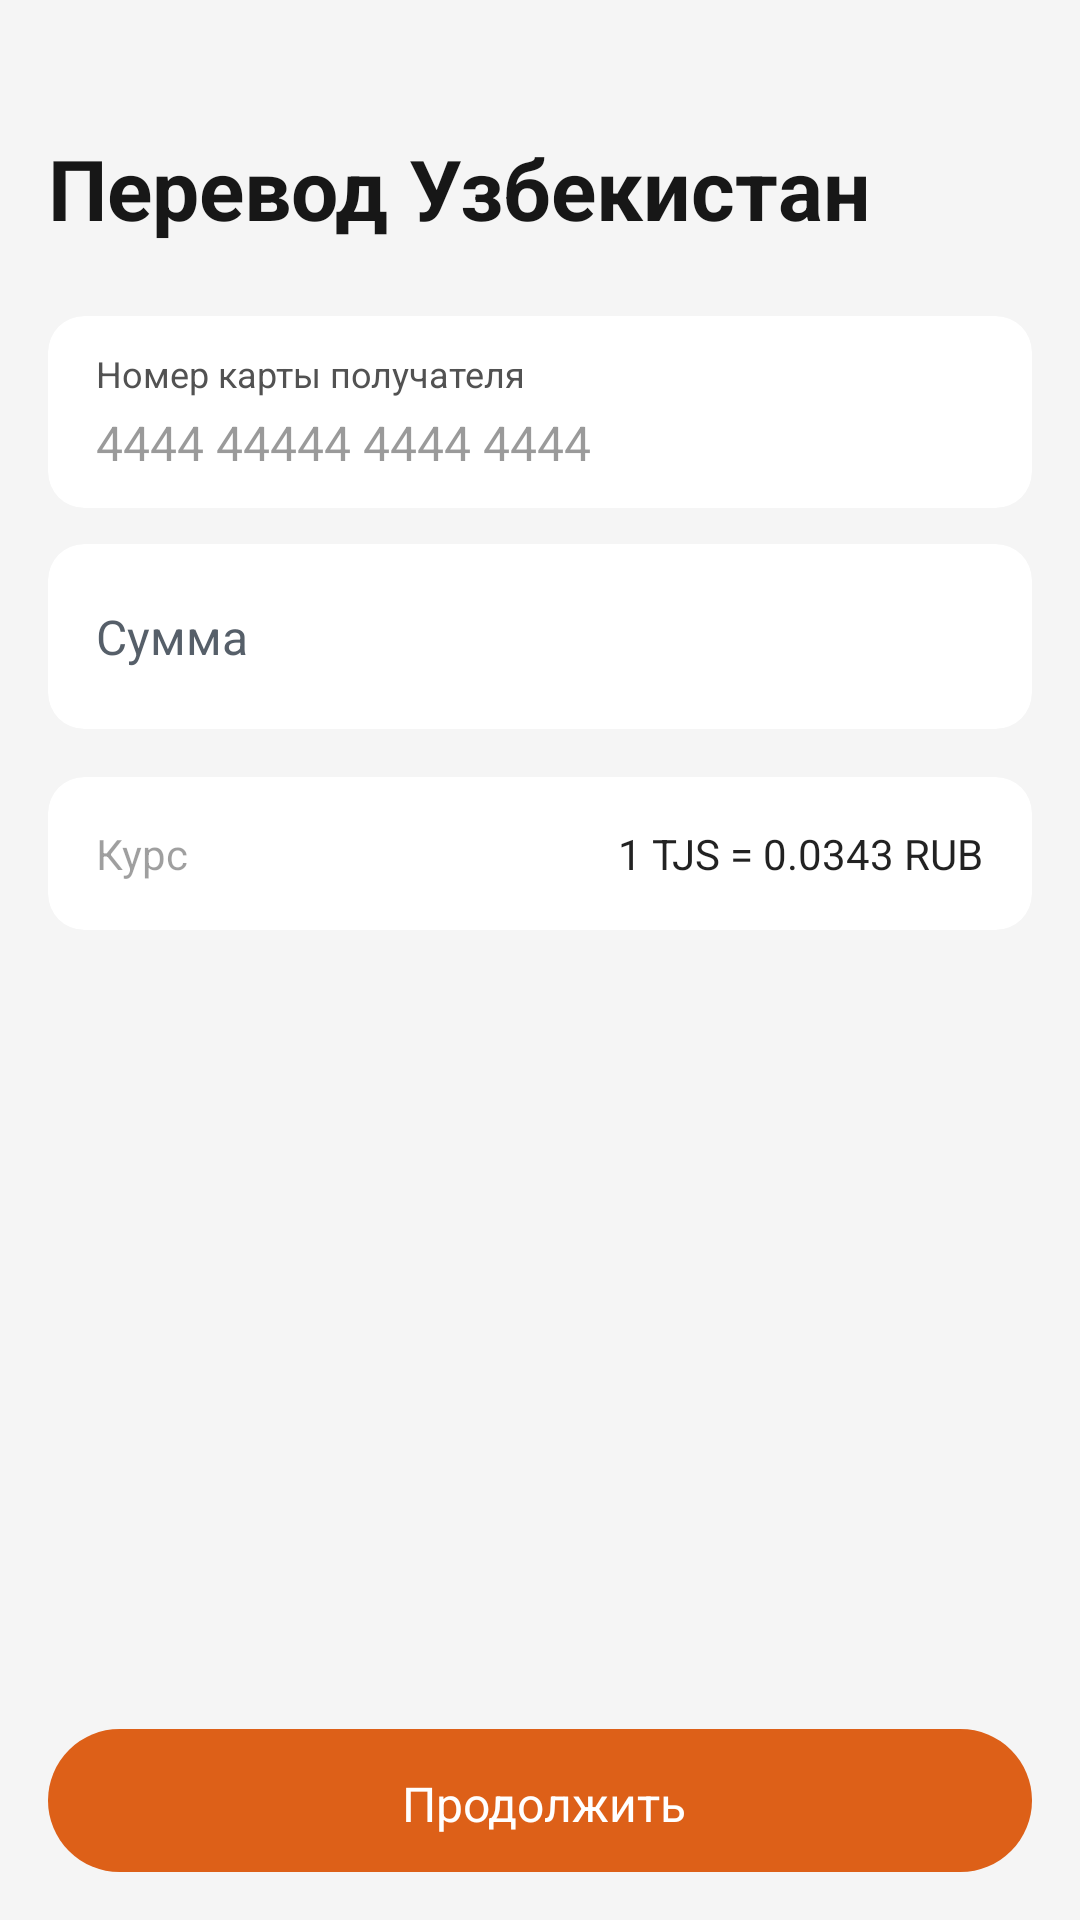

Reconstruct the res/layout file that produces this screen, plus the resources it refers to.
<!-- AndroidManifest.xml: application theme Theme.Humotransfersample -->
<!-- res/layout/activity_transfer.xml -->
<?xml version="1.0" encoding="utf-8"?>
<androidx.constraintlayout.widget.ConstraintLayout xmlns:android="http://schemas.android.com/apk/res/android"
    xmlns:app="http://schemas.android.com/apk/res-auto"
    xmlns:tools="http://schemas.android.com/tools"
    android:layout_width="match_parent"
    android:layout_height="match_parent"
    android:background="@color/main_background_color"
    tools:context=".activities.TransferActivity">


    <ImageView
        android:id="@+id/back"
        android:layout_width="24dp"
        android:layout_height="24dp"
        android:layout_marginStart="16dp"
        android:layout_marginTop="8dp"
        android:src="@drawable/ic_back"
        app:layout_constraintStart_toStartOf="parent"
        app:layout_constraintTop_toTopOf="parent" />

    <TextView
        android:id="@+id/txtPerevod"
        android:layout_width="0dp"
        android:layout_height="wrap_content"
        android:layout_marginTop="12dp"
        android:text="Перевод Узбекистан"
        android:textColor="#171717"
        android:textSize="28sp"
        android:textStyle="bold"
        app:layout_constraintStart_toStartOf="@+id/back"
        app:layout_constraintTop_toBottomOf="@+id/back" />

    <androidx.cardview.widget.CardView
        android:id="@+id/block1"
        android:layout_width="0dp"
        android:layout_height="wrap_content"
        android:layout_marginTop="24dp"
        android:layout_marginEnd="16dp"
        app:cardCornerRadius="12dp"
        app:cardElevation="0dp"
        app:layout_constraintEnd_toEndOf="parent"
        app:layout_constraintStart_toStartOf="@+id/txtPerevod"
        app:layout_constraintTop_toBottomOf="@+id/txtPerevod">

        <androidx.constraintlayout.widget.ConstraintLayout
            android:layout_width="match_parent"
            android:layout_height="wrap_content">

            <TextView
                android:id="@+id/title_card"
                android:layout_width="wrap_content"
                android:layout_height="wrap_content"
                android:layout_marginStart="16dp"
                android:layout_marginTop="11dp"
                android:text="Номер карты получателя"
                android:textColor="#525252"
                android:textFontWeight="400"
                android:textSize="12sp"
                app:layout_constraintStart_toStartOf="parent"
                app:layout_constraintTop_toTopOf="parent" />

            <EditText
                android:id="@+id/number_card"
                android:layout_width="0dp"
                android:layout_height="wrap_content"
                android:layout_marginTop="4dp"
                android:layout_marginBottom="11dp"
                android:background="@android:color/transparent"
                android:hint="@string/example_card_number"
                android:inputType="number"
                android:textColorHint="#95525252"
                android:maxLength="19"
                android:textColor="#171717"
                android:textFontWeight="400"
                android:textSize="16sp"
                app:layout_constraintBottom_toBottomOf="parent"
                app:layout_constraintEnd_toEndOf="parent"
                app:layout_constraintStart_toStartOf="@+id/title_card"
                app:layout_constraintTop_toBottomOf="@+id/title_card" />


        </androidx.constraintlayout.widget.ConstraintLayout>
    </androidx.cardview.widget.CardView>

    <androidx.cardview.widget.CardView
        android:id="@+id/block2"
        android:layout_width="0dp"
        android:layout_height="wrap_content"
        android:layout_marginTop="12dp"
        android:layout_marginEnd="16dp"
        app:cardCornerRadius="12dp"
        app:cardElevation="0dp"
        app:layout_constraintEnd_toEndOf="parent"
        app:layout_constraintStart_toStartOf="@+id/block1"
        app:layout_constraintTop_toBottomOf="@+id/block1">

        <androidx.constraintlayout.widget.ConstraintLayout
            android:layout_width="match_parent"
            android:layout_height="wrap_content">


            <EditText
                android:id="@+id/suma_perevoda"
                android:layout_width="0dp"
                android:layout_height="wrap_content"
                android:layout_marginStart="16dp"
                android:layout_marginTop="20dp"
                android:layout_marginEnd="16dp"
                android:layout_marginBottom="20dp"
                android:background="@android:color/transparent"
                android:hint="Сумма"
                android:inputType="numberDecimal"
                android:maxLength="5"
                android:textColorHint="#565F69"
                android:textSize="16sp"
                app:layout_constraintBottom_toBottomOf="parent"
                app:layout_constraintEnd_toEndOf="parent"
                app:layout_constraintStart_toStartOf="parent"
                app:layout_constraintTop_toTopOf="parent" />


        </androidx.constraintlayout.widget.ConstraintLayout>
    </androidx.cardview.widget.CardView>


    <androidx.cardview.widget.CardView
        android:id="@+id/block3"
        android:layout_width="0dp"
        android:layout_height="wrap_content"
        android:layout_marginTop="16dp"
        android:layout_marginEnd="16dp"
        app:cardCornerRadius="12dp"
        app:cardElevation="0dp"
        app:layout_constraintEnd_toEndOf="parent"
        app:layout_constraintStart_toStartOf="@+id/block2"
        app:layout_constraintTop_toBottomOf="@id/block2">

        <androidx.constraintlayout.widget.ConstraintLayout
            android:layout_width="match_parent"

            android:layout_height="wrap_content">

            <TextView
                android:id="@+id/title_course"
                android:layout_width="wrap_content"
                android:layout_height="wrap_content"
                android:layout_marginStart="16dp"
                android:layout_marginTop="16dp"
                android:layout_marginBottom="16dp"
                android:text="Курс"
                android:textColor="#60000000"
                android:textFontWeight="400"
                android:textSize="14sp"
                app:layout_constraintBottom_toBottomOf="parent"
                app:layout_constraintStart_toStartOf="parent"
                app:layout_constraintTop_toTopOf="parent" />

            <TextView
                android:id="@+id/course"
                android:layout_width="wrap_content"
                android:layout_height="wrap_content"
                android:layout_marginTop="16dp"
                android:layout_marginEnd="16dp"
                android:layout_marginBottom="16dp"
                android:alpha="0.87"
                android:text="1 TJS = 0.0343 RUB"
                android:textColor="#000000"
                android:textFontWeight="500"
                android:textSize="14sp"
                app:layout_constraintBottom_toBottomOf="parent"
                app:layout_constraintEnd_toEndOf="parent"
                app:layout_constraintTop_toTopOf="parent" />


        </androidx.constraintlayout.widget.ConstraintLayout>
    </androidx.cardview.widget.CardView>


    <TextView
        android:id="@+id/btnSendPerevod"
        android:layout_width="0dp"
        android:layout_height="wrap_content"
        android:layout_marginBottom="16dp"
        android:background="@drawable/background_for_textview_2"
        android:text="@string/continue_text"
        android:textAlignment="center"
        android:textColor="@color/white"
        android:textSize="16sp"
        app:layout_constraintBottom_toBottomOf="parent"
        app:layout_constraintEnd_toEndOf="@+id/block3"
        app:layout_constraintStart_toStartOf="@+id/block3" />
</androidx.constraintlayout.widget.ConstraintLayout>
<!-- resources referenced by this layout -->
<resources>
  <color name="main_background_color">#F5F5f5</color>
  <color name="white">#FFFFFFFF</color>
  <!-- drawable background_for_textview_2 (drawable) -->
  <?xml version="1.0" encoding="utf-8"?>
  <selector xmlns:android="http://schemas.android.com/apk/res/android">
  
      <item  android:state_enabled="false">
          <shape android:shape="rectangle">
              <padding android:top="14dp" android:bottom="12dp" android:left="14dp" android:right="12dp"/>
              <corners android:radius="50dp"/>
              <solid android:color="#E0E0E0"/>
          </shape>
      </item>
  
      <item>
          <shape android:shape="rectangle">
              <padding android:top="14dp" android:bottom="12dp" android:left="14dp" android:right="12dp"/>
              <corners android:radius="50dp"/>
              <solid android:color="#DD6018"/>
          </shape>
      </item>
  
  
  </selector>
  <string name="continue_text">Продолжить</string>
  <string name="example_card_number">4444 44444 4444 4444</string>
  <style name="Theme.Humotransfersample" parent="Base.Theme.Humotransfersample" />
  <style name="Base.Theme.Humotransfersample" parent="Theme.Material3.DayNight.NoActionBar">
          
          
          <item name="android:forceDarkAllowed" tools:targetApi="q">false</item>
          <item name="android:statusBarColor">#F5F5F5</item>
          <item name="android:windowLightStatusBar">true</item>
  
      </style>
</resources>
